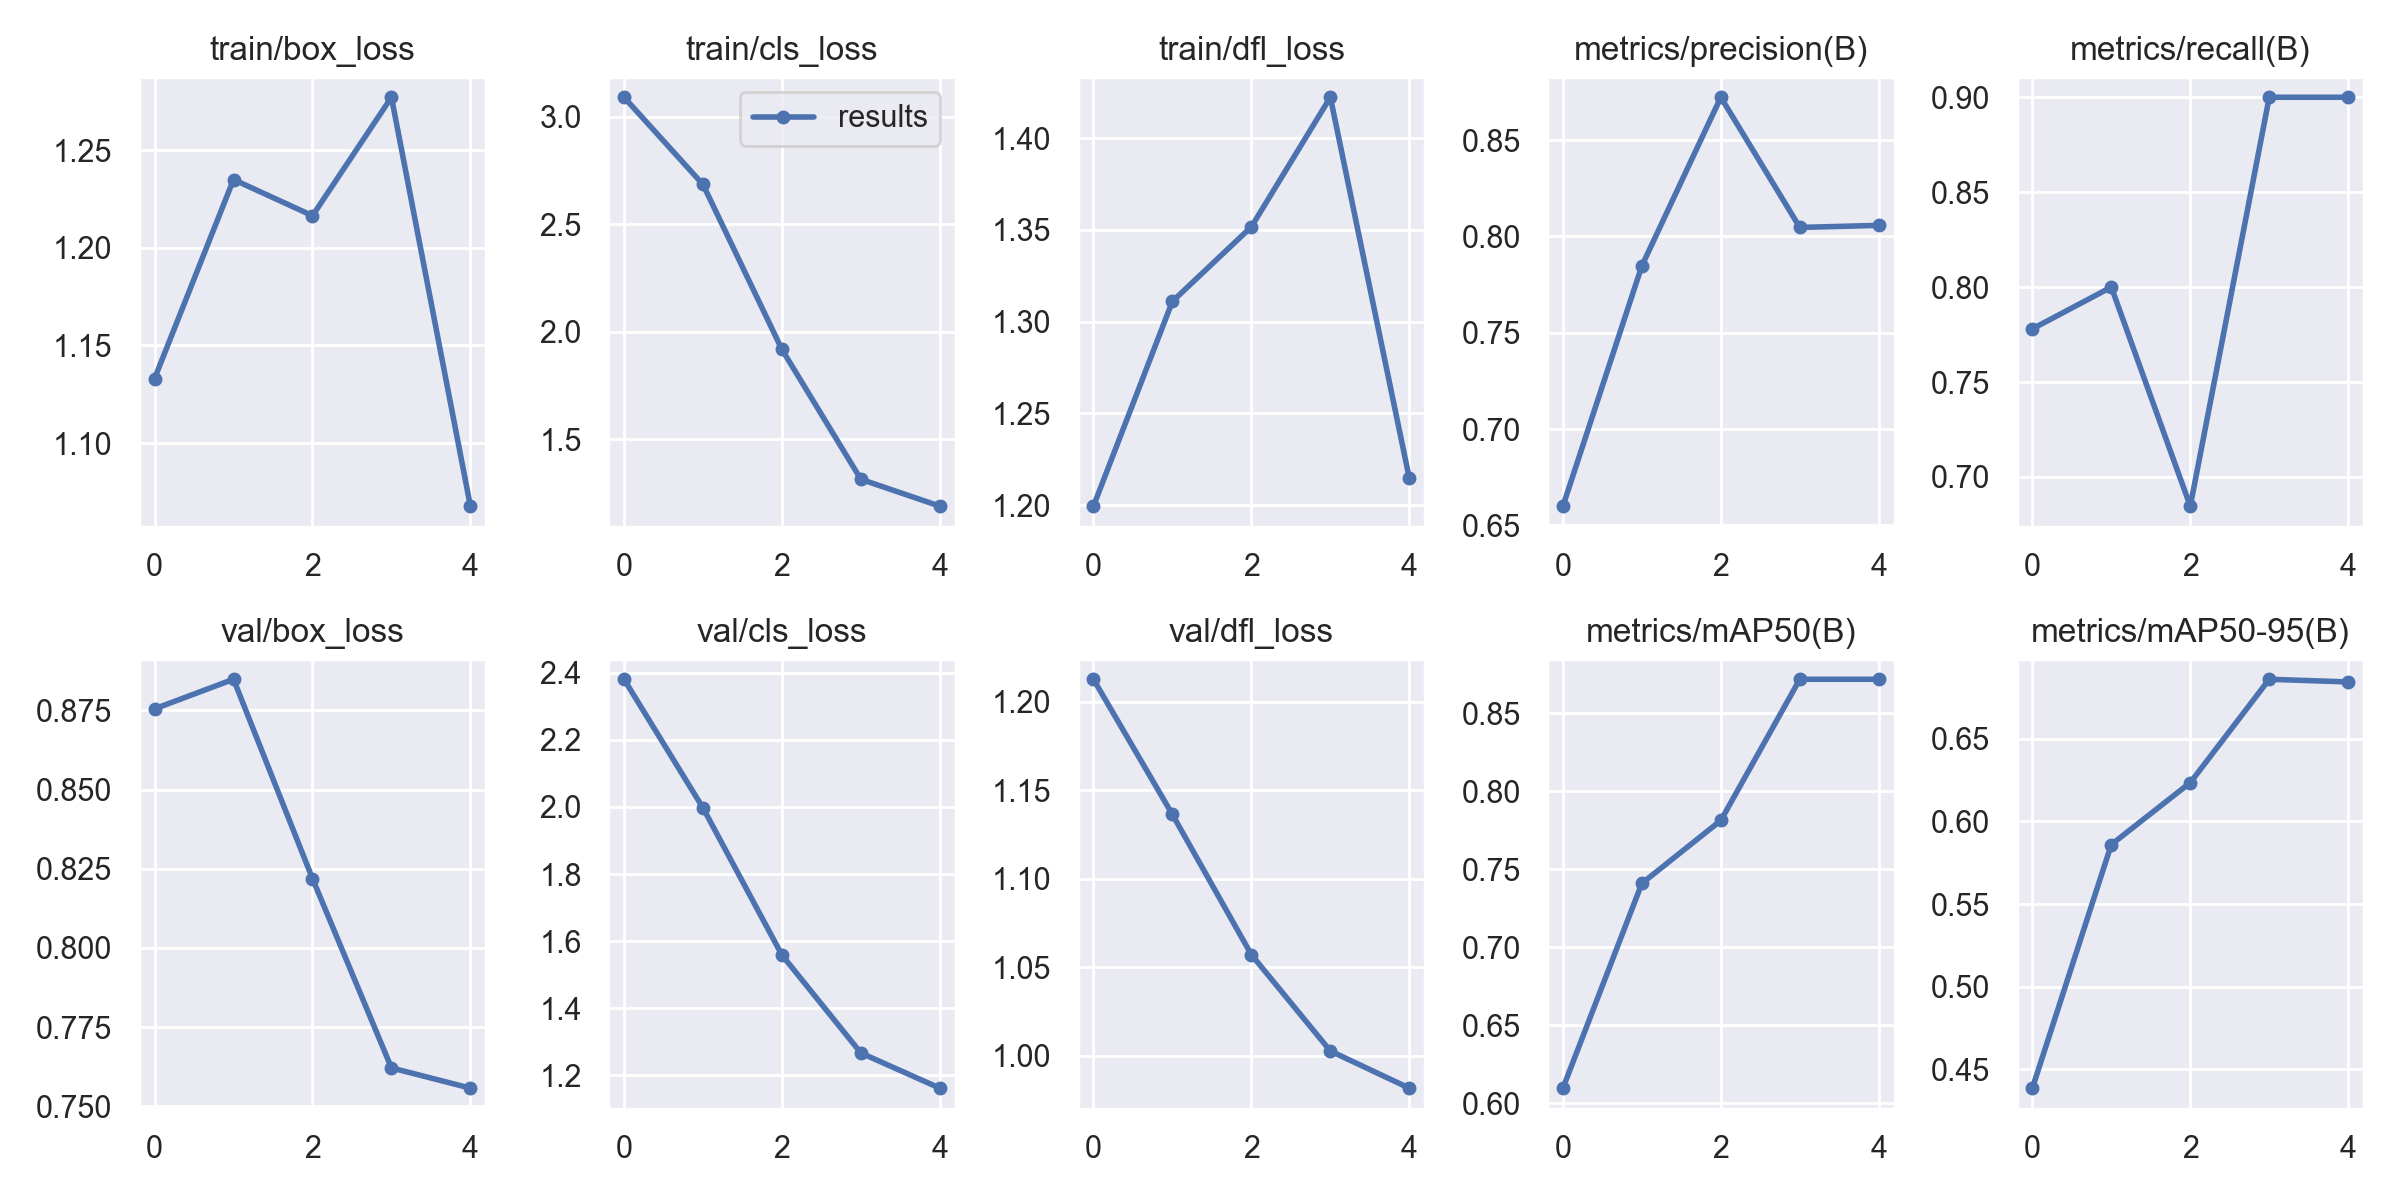

Source data for this figure (header and first rows):
epoch, train/box_loss, train/cls_loss, train/dfl_loss, metrics/precision(B), metrics/recall(B), metrics/mAP50(B), metrics/mAP50-95(B), val/box_loss, val/cls_loss, val/dfl_loss, lr/pg0, lr/pg1, lr/pg2
0, 1.133, 3.091, 1.199, 0.66, 0.778, 0.6096, 0.4387, 0.8755, 2.381, 1.213, 0.0973, 0.0003, 0.0003
1, 1.235, 2.685, 1.311, 0.7848, 0.8, 0.7408, 0.5859, 0.8848, 1.997, 1.136, 0.09356, 0.0005614, 0.0005614
2, 1.216, 1.918, 1.352, 0.8722, 0.6846, 0.7812, 0.6234, 0.8219, 1.559, 1.057, 0.08966, 0.0006644, 0.0006644
3, 1.277, 1.315, 1.422, 0.8047, 0.9, 0.8717, 0.6859, 0.7621, 1.267, 1.003, 0.08561, 0.000609, 0.000609
4, 1.068, 1.19, 1.215, 0.8057, 0.9, 0.8717, 0.6843, 0.7557, 1.162, 0.9818, 0.08139, 0.0003952, 0.0003952
